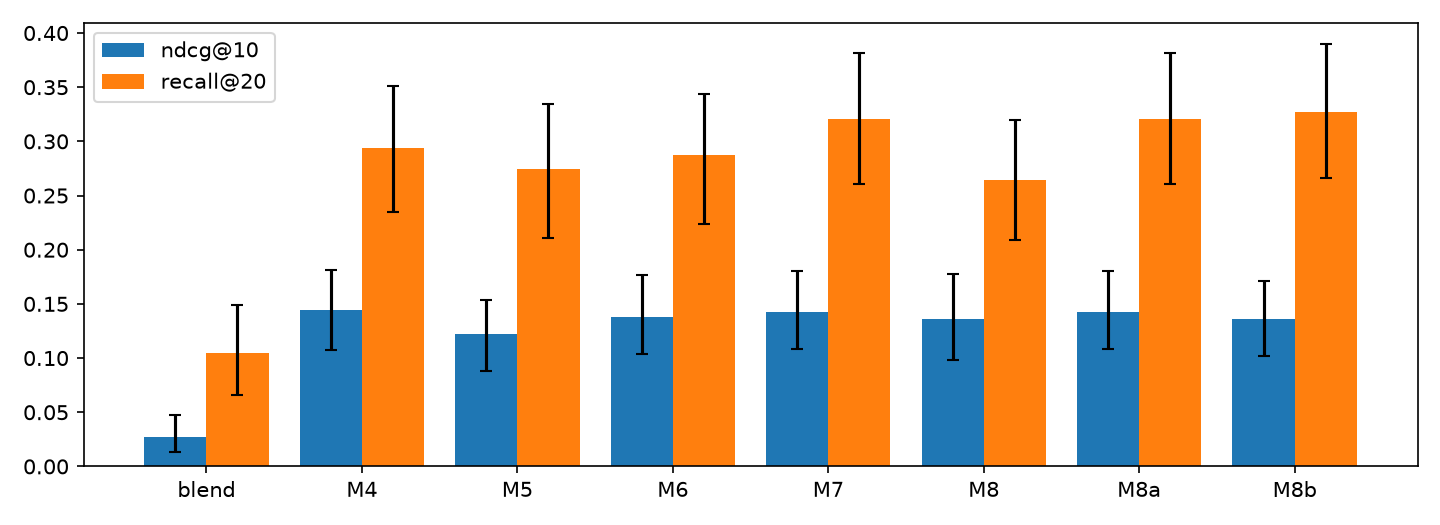

The data file committed next to this chart (first rows):
model, users, ndcg@10, ndcg@10_low, ndcg@10_high, recall@20, recall@20_low, recall@20_high, precision@10, precision@10_low, precision@10_high, mrr@10, mrr@10_low, mrr@10_high, hit@10, hit@10_low, hit@10_high, features, best_iteration
blend, 128, 0.02759, 0.01299, 0.0477, 0.1051, 0.06611, 0.1491, 0.01172, 0.00625, 0.01875, 0.03883, 0.0175, 0.06974, 0.1016, 0.05469, 0.1562, , 
M4, 128, 0.1443, 0.1076, 0.1817, 0.2938, 0.2344, 0.3514, 0.05078, 0.04062, 0.06094, 0.1972, 0.1436, 0.2507, 0.4609, 0.375, 0.5469, 21.0, 12.0
M5, 128, 0.1219, 0.08827, 0.1536, 0.2742, 0.2106, 0.3345, 0.04922, 0.03984, 0.05859, 0.1623, 0.1167, 0.2083, 0.4609, 0.375, 0.5469, 27.0, 55.0
M6, 128, 0.138, 0.1038, 0.1763, 0.2872, 0.2241, 0.3438, 0.05234, 0.04219, 0.06406, 0.1837, 0.1349, 0.2364, 0.4688, 0.3828, 0.5547, 26.0, 18.0
M7, 128, 0.1425, 0.1088, 0.1807, 0.3206, 0.2605, 0.3812, 0.05078, 0.04141, 0.06172, 0.1845, 0.1364, 0.2386, 0.4609, 0.375, 0.5547, 32.0, 22.0
M8, 128, 0.1357, 0.09784, 0.1773, 0.2639, 0.2093, 0.3193, 0.04766, 0.03828, 0.05703, 0.1901, 0.1373, 0.2423, 0.4531, 0.3672, 0.5391, 34.0, 49.0
M8a, 128, 0.1425, 0.1088, 0.1807, 0.3206, 0.2605, 0.3812, 0.05078, 0.04141, 0.06172, 0.1845, 0.1364, 0.2386, 0.4609, 0.375, 0.5547, 33.0, 22.0
M8b, 128, 0.1359, 0.1021, 0.171, 0.3275, 0.2662, 0.3902, 0.05, 0.04062, 0.06016, 0.191, 0.1423, 0.2413, 0.4531, 0.3672, 0.5391, 29.0, 87.0
